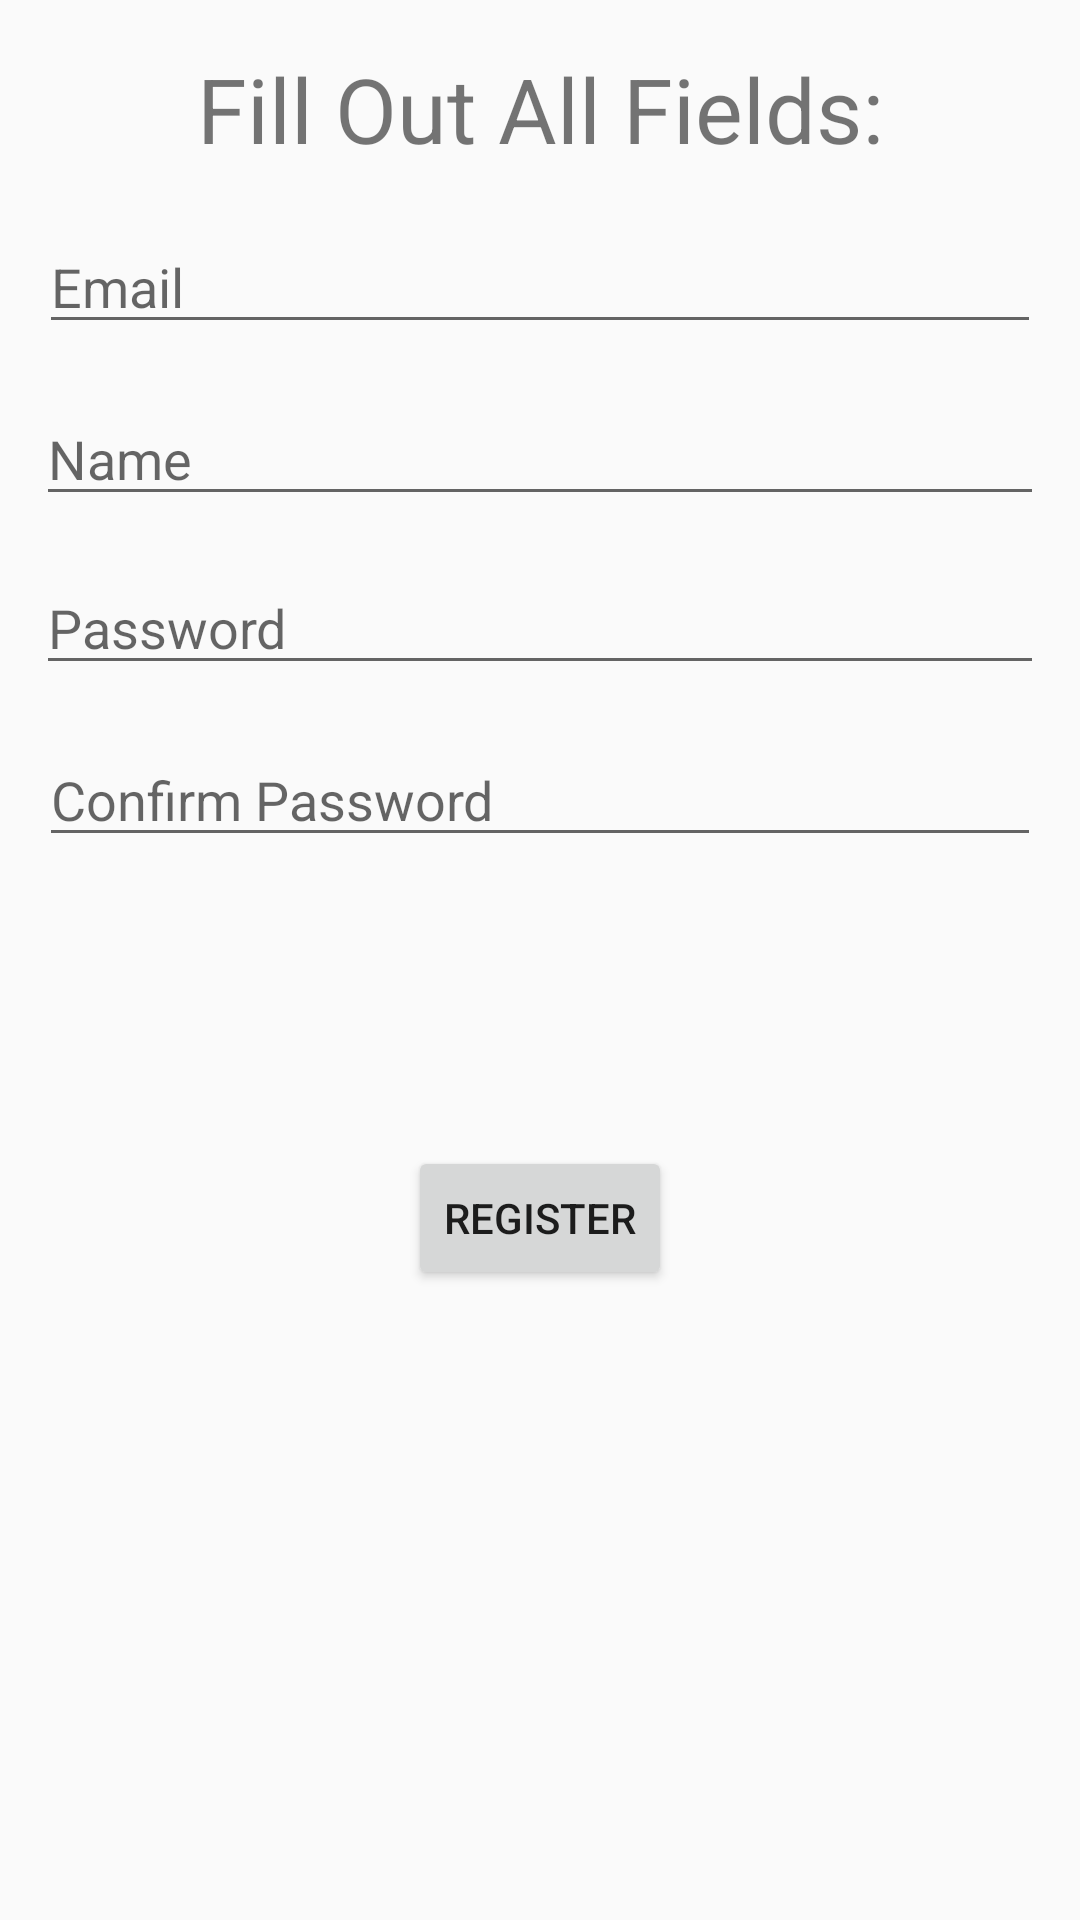

This screen was rendered from an Android layout file. Write that file and the resources it references.
<!-- AndroidManifest.xml: application theme AppTheme -->
<!-- res/layout/fragment_register.xml -->
<android.support.constraint.ConstraintLayout xmlns:android="http://schemas.android.com/apk/res/android"
    xmlns:app="http://schemas.android.com/apk/res-auto"
    xmlns:tools="http://schemas.android.com/tools"
    android:id="@+id/fragment_register"
    android:layout_width="match_parent"
    android:layout_height="match_parent"
    tools:context="info.TheHipMeerkat.MeerGaze.fragment.SocialFragment"
    tools:layout_editor_absoluteY="81dp">

    <EditText
        android:id="@+id/RemailField"
        android:layout_width="0dp"
        android:layout_height="wrap_content"
        android:layout_alignParentTop="true"
        android:layout_centerHorizontal="true"
        android:layout_marginEnd="13dp"
        android:layout_marginLeft="13dp"
        android:layout_marginRight="13dp"
        android:layout_marginStart="13dp"
        android:layout_marginTop="17dp"
        android:ems="10"
        android:hint="Email"
        android:inputType="textEmailAddress"
        android:singleLine="true"
        app:layout_constraintEnd_toEndOf="parent"
        app:layout_constraintStart_toStartOf="parent"
        app:layout_constraintTop_toBottomOf="@+id/textView2" />

    <EditText
        android:id="@+id/Rpassword"
        android:layout_width="0dp"
        android:layout_height="wrap_content"
        android:layout_alignParentTop="true"
        android:layout_centerHorizontal="true"
        android:layout_marginEnd="13dp"
        android:layout_marginLeft="13dp"
        android:layout_marginRight="13dp"
        android:layout_marginStart="13dp"
        android:layout_marginTop="16dp"
        android:ems="10"
        android:hint="Confirm Password"
        android:inputType="textPassword"
        app:layout_constraintEnd_toEndOf="parent"
        app:layout_constraintStart_toStartOf="parent"
        app:layout_constraintTop_toBottomOf="@+id/Rpassword2" />

    <EditText
        android:id="@+id/Rpassword2"
        android:layout_width="0dp"
        android:layout_height="wrap_content"
        android:layout_alignParentTop="true"
        android:layout_centerHorizontal="true"
        android:layout_marginEnd="12dp"
        android:layout_marginLeft="12dp"
        android:layout_marginRight="12dp"
        android:layout_marginStart="12dp"
        android:layout_marginTop="15dp"
        android:ems="10"
        android:hint="Password"
        android:inputType="textPassword"
        app:layout_constraintEnd_toEndOf="parent"
        app:layout_constraintStart_toStartOf="parent"
        app:layout_constraintTop_toBottomOf="@+id/nameField" />

    <Button
        android:id="@+id/Rregister"
        android:windowSoftInputMode="adjustNothing"
        android:layout_width="wrap_content"
        android:layout_height="wrap_content"
        android:text="Register"
        app:layout_constraintBottom_toBottomOf="parent"
        app:layout_constraintEnd_toEndOf="parent"
        app:layout_constraintStart_toStartOf="parent"
        app:layout_constraintTop_toBottomOf="@+id/nameField" />

    <TextView
        android:id="@+id/textView2"
        android:layout_width="wrap_content"
        android:layout_height="wrap_content"
        android:layout_marginTop="16dp"
        android:text="Fill Out All Fields:"
        android:textSize="30dp"
        app:layout_constraintEnd_toEndOf="parent"
        app:layout_constraintStart_toStartOf="parent"
        app:layout_constraintTop_toTopOf="parent" />

    <EditText
        android:id="@+id/nameField"
        android:layout_width="0dp"
        android:layout_height="wrap_content"
        android:layout_marginEnd="12dp"
        android:layout_marginLeft="12dp"
        android:layout_marginRight="12dp"
        android:layout_marginStart="12dp"
        android:layout_marginTop="16dp"
        android:ems="10"
        android:hint="Name"
        android:inputType="textPersonName"
        app:layout_constraintEnd_toEndOf="parent"
        app:layout_constraintStart_toStartOf="parent"
        app:layout_constraintTop_toBottomOf="@+id/RemailField" />

</android.support.constraint.ConstraintLayout>
<!-- resources referenced by this layout -->
<resources>
  <style name="AppTheme" parent="Theme.AppCompat.Light.DarkActionBar">
          
          <item name="colorPrimary">@color/colorPrimary</item>
          <item name="colorPrimaryDark">@color/colorPrimaryDark</item>
          <item name="colorAccent">@color/colorAccent</item>
      </style>
  <color name="colorPrimary">#228b22</color>
  <color name="colorPrimaryDark">#87ceeb</color>
  <color name="colorAccent">#228b22</color>
</resources>
